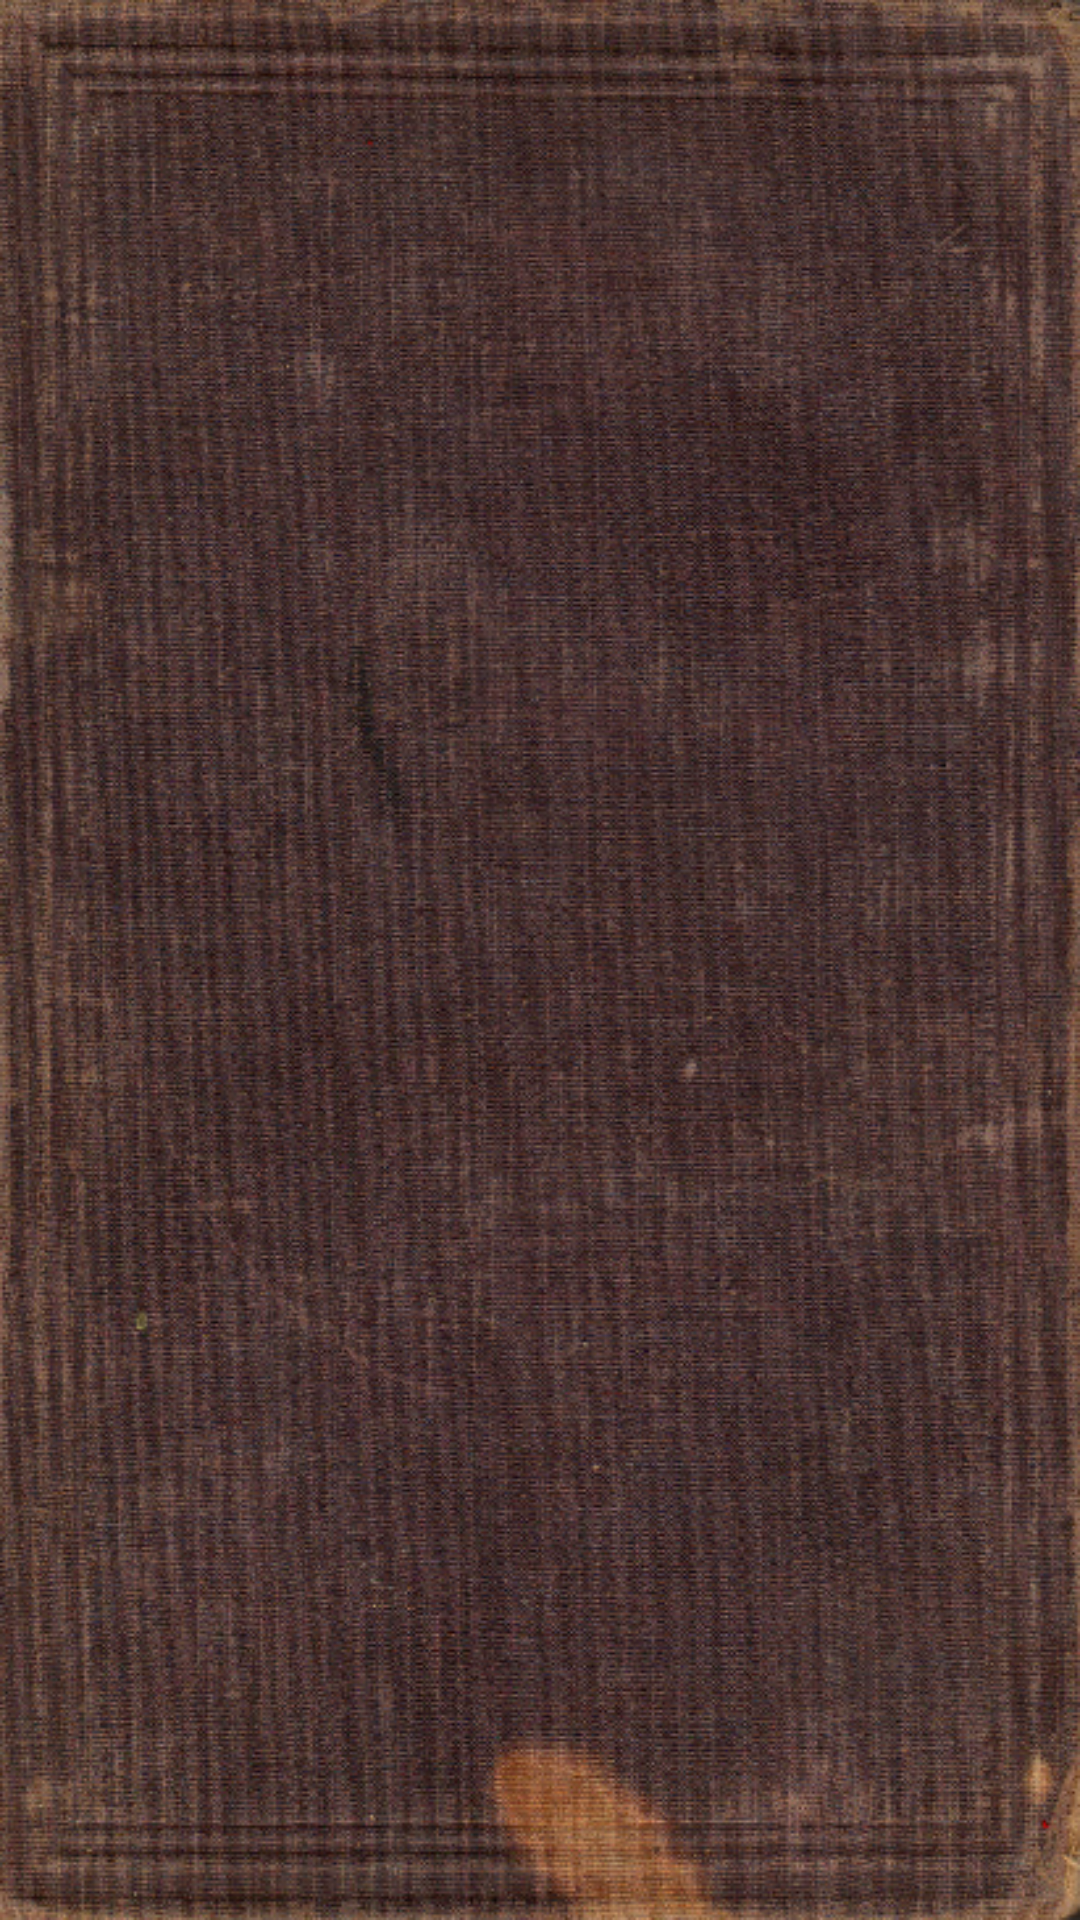

Write the Android layout XML for this screen, with the resource values it uses.
<!-- AndroidManifest.xml: application theme Theme.AppCompat.Light.NoActionBar..FullScreen -->
<!-- res/layout/activity_main.xml -->
<?xml version="1.0" encoding="utf-8"?>
<RelativeLayout xmlns:android="http://schemas.android.com/apk/res/android"
    xmlns:app="http://schemas.android.com/apk/res-auto"
    xmlns:tools="http://schemas.android.com/tools"
    android:layout_width="match_parent"
    android:layout_height="match_parent"
    tools:context=".presentation.view.MainActivity"
    android:id="@+id/root_container"
    android:background="@drawable/cover">



</RelativeLayout>
<!-- resources referenced by this layout -->
<resources>
  <!-- drawable cover: png bitmap (drawable, 825558 bytes) -->
  <style name="Theme.AppCompat.Light.NoActionBar..FullScreen" parent="@style/Theme.MaterialComponents.Light.NoActionBar.Bridge">
          <item name="android:windowNoTitle">true</item>
          <item name="android:windowActionBar">false</item>
          <item name="android:windowFullscreen">true</item>
          <item name="android:windowContentOverlay">@null</item>
      </style>
</resources>
